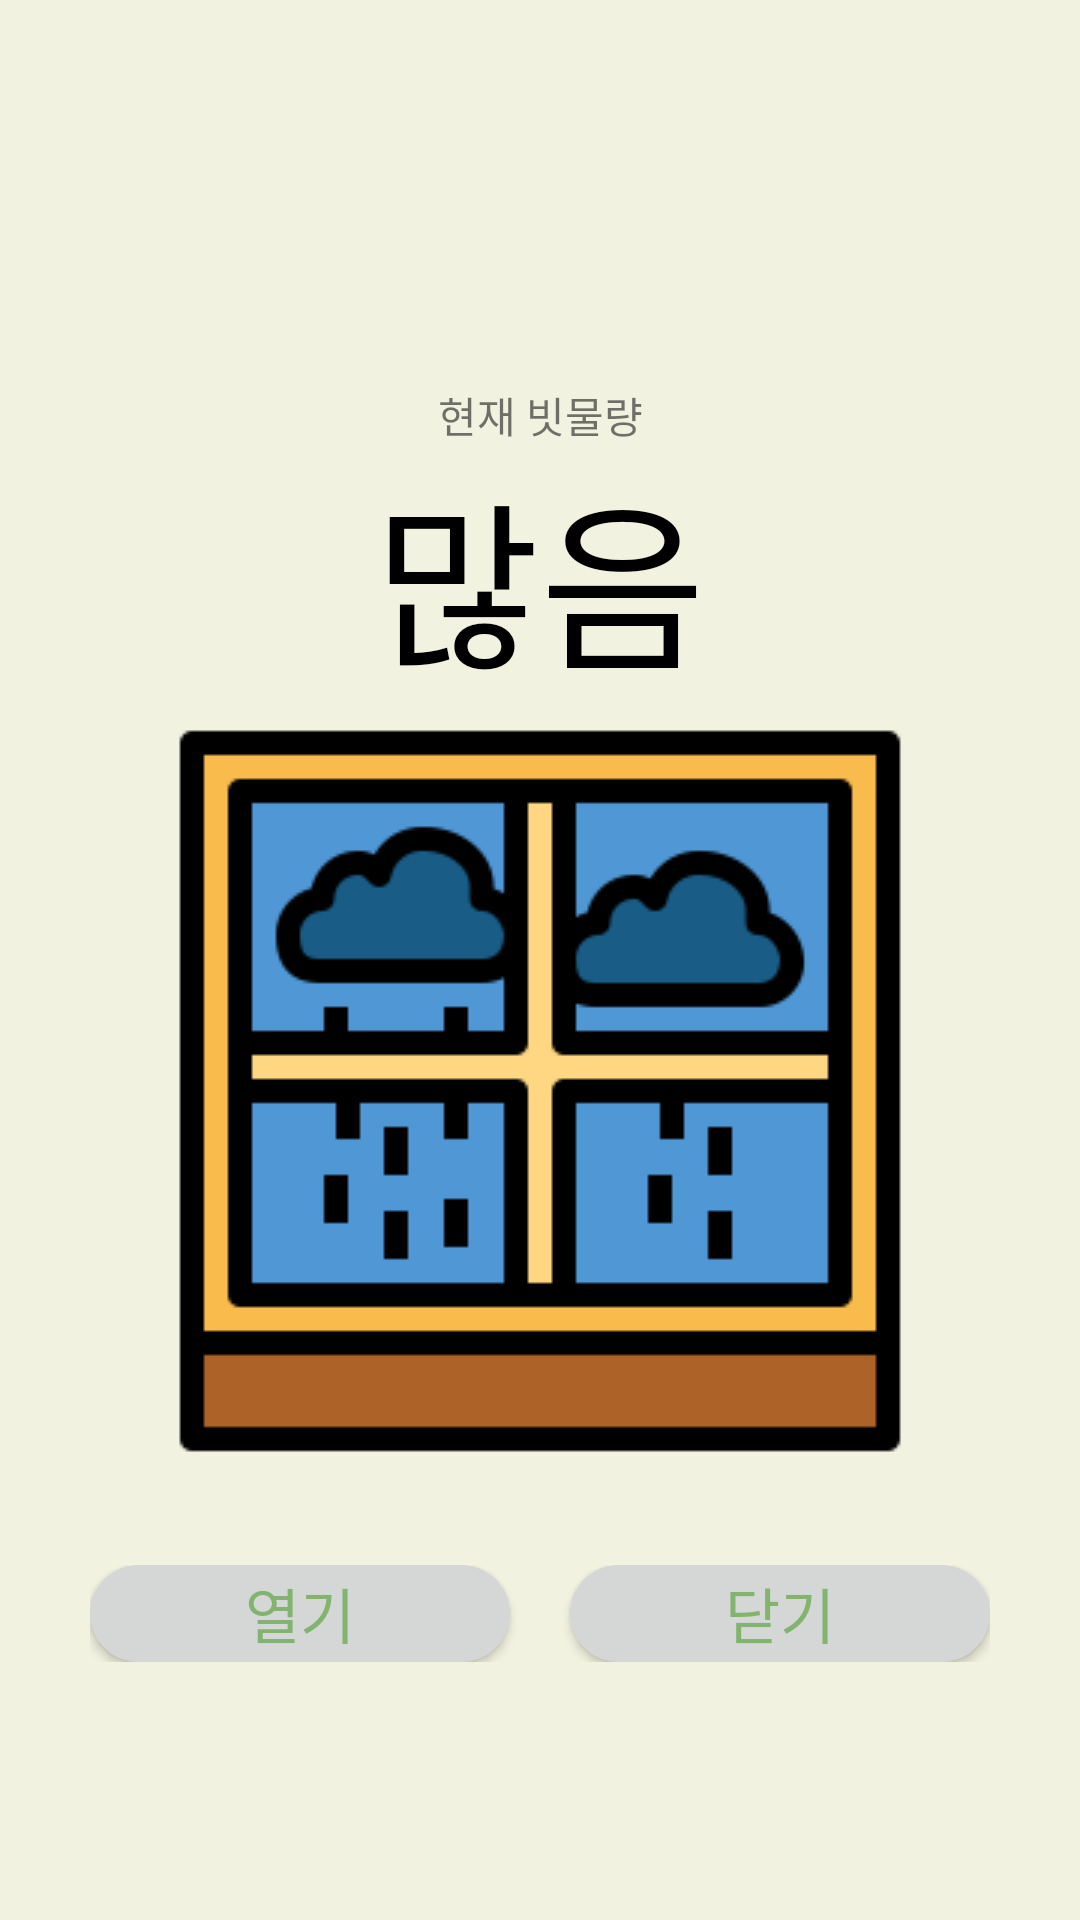

This screen was rendered from an Android layout file. Write that file and the resources it references.
<!-- AndroidManifest.xml: application theme AppTheme -->
<!-- res/layout/fragment_window_room.xml -->
<?xml version="1.0" encoding="utf-8"?>
<FrameLayout xmlns:android="http://schemas.android.com/apk/res/android"
    xmlns:app="http://schemas.android.com/apk/res-auto"
    xmlns:tools="http://schemas.android.com/tools"
    android:layout_width="match_parent"
    android:layout_height="match_parent"
    android:background="@color/yellow"
    android:paddingBottom="?android:attr/actionBarSize"
    tools:context=".WindowRoomFragment">

    <LinearLayout
        android:layout_width="match_parent"
        android:layout_height="match_parent"
        android:orientation="vertical">

        <TextView
            android:id="@+id/textView14"
            android:layout_width="match_parent"
            android:layout_height="wrap_content"
            android:text="     "
            android:textSize="96sp" />

        <TextView
            android:id="@+id/textView15"
            android:layout_width="match_parent"
            android:layout_height="wrap_content"
            android:gravity="center"
            android:text="현재 빗물량" />

        <TextView
            android:id="@+id/roomRainValue"
            android:layout_width="match_parent"
            android:layout_height="wrap_content"
            android:gravity="center"
            android:text="많음"
            android:textColor="#000000"
            android:textSize="60sp" />

        <ImageView
            android:id="@+id/roomRainImage"
            android:layout_width="match_parent"
            android:layout_height="wrap_content"
            android:src="@drawable/closed_window_image" />

        <LinearLayout
            android:layout_width="match_parent"
            android:layout_height="match_parent"
            android:orientation="horizontal"
            android:padding="30dp">

            <Button
                android:id="@+id/roomRainOpenBtn"
                android:layout_width="match_parent"
                android:layout_height="match_parent"
                android:layout_marginRight="10dp"
                android:layout_weight="1"
                android:background="@drawable/round_button"
                android:text="열기"
                android:textSize="20sp" />

            <Button
                android:id="@+id/roomRainCloseBtn"
                android:layout_width="match_parent"
                android:layout_height="match_parent"
                android:layout_marginLeft="10dp"
                android:layout_weight="1"
                android:background="@drawable/round_button"
                android:text="닫기"
                android:textSize="20sp" />
        </LinearLayout>

    </LinearLayout>
</FrameLayout>
<!-- resources referenced by this layout -->
<resources>
  <color name="yellow">#f1f2e0</color>
  <!-- drawable closed_window_image: png bitmap (drawable, 4754 bytes) -->
  <!-- drawable round_button (drawable) -->
  <?xml version="1.0" encoding="utf-8"?>
  <shape xmlns:android="http://schemas.android.com/apk/res/android"
      android:shape="rectangle">
  
      <corners
          android:bottomRightRadius="50dp"
          android:bottomLeftRadius="50dp"
          android:topLeftRadius="50dp"
          android:topRightRadius="50dp"/>
      <solid android:color="#FFD5D6D6"></solid>
  
      <ripple android:color="@color/green"/>
  
  </shape>
  <style name="AppTheme" parent="Theme.AppCompat.Light.DarkActionBar">
          
          <item name="colorPrimary">@color/green</item>
          <item name="colorPrimaryVariant">@color/secondGreen</item>
          <item name="colorOnPrimary">@color/white</item>
          <item name="android:textColorPrimary">@color/green</item>
          
          <item name="colorSecondary">@color/yellow</item>
          <item name="colorSecondaryVariant">@color/secondYellow</item>
          <item name="colorOnSecondary">@color/black</item>
          
          <item name="android:statusBarColor">?attr/colorPrimaryVariant</item>
          
          
          <item name="colorAccent">@color/colorAccent</item>
          <item name="colorControlHighlight">@color/colorAccent</item>
          <item name="colorControlActivated">@color/colorAccent</item>
      </style>
  <color name="green">#82b46f</color>
  <color name="secondGreen">#618753</color>
  <color name="white">#FFFFFFFF</color>
  <color name="secondYellow">#BABA9D</color>
  <color name="black">#FF000000</color>
  <color name="colorAccent">#82b46f</color>
</resources>
